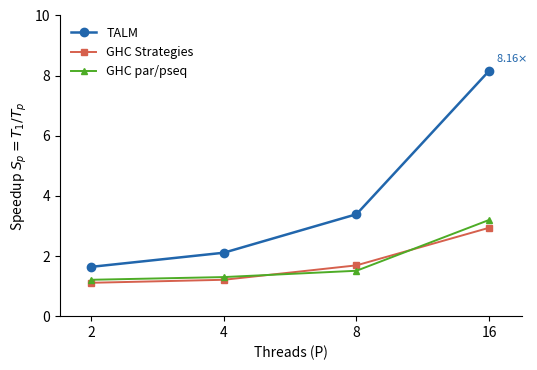

The script that saved this image: (Note: this script raises an exception after producing the figure.)
#!/usr/bin/env python3
"""Generate speedup figure for self-attention benchmark (figure_spec.md)."""

import matplotlib
matplotlib.use("Agg")
import matplotlib.pyplot as plt
import numpy as np

# Data from figure_spec.md
P = [2, 4, 8, 16]

talm     = [1.64, 2.11, 3.39, 8.16]
ghc_str  = [1.11, 1.21, 1.69, 2.94]
ghc_pp   = [1.21, 1.30, 1.51, 3.20]

fig, ax = plt.subplots(figsize=(5.5, 3.8))

# Curves
ax.plot(P, talm,     color="#2166ac", ls="-",  lw=1.8, marker="o", ms=6, label="TALM")
ax.plot(P, ghc_str,  color="#d6604d", ls="-",  lw=1.4, marker="s", ms=5, label="GHC Strategies")
ax.plot(P, ghc_pp,   color="#4dac26", ls="-",  lw=1.4, marker="^", ms=5, label="GHC par/pseq")

# Axes
ax.set_xscale("log", base=2)
ax.set_xticks(P)
ax.set_xticklabels([str(p) for p in P])
ax.set_xlim(1.7, 19)
ax.set_ylim(0, 10)
ax.set_yticks(range(0, 11, 2))
ax.set_xlabel("Threads (P)")
ax.set_ylabel(r"Speedup $S_p = T_1 / T_p$")

# Clean spines
ax.spines["top"].set_visible(False)
ax.spines["right"].set_visible(False)

# Annotations
ax.annotate(r"8.16$\times$", xy=(16, 8.16), xytext=(5, 6),
            textcoords="offset points", fontsize=8, color="#2166ac")

# Legend
ax.legend(loc="upper left", frameon=False, fontsize=9)

fig.tight_layout()
fig.savefig("/home/ricardomag/Desktop/Ribault/results/attention/fig_speedup.pdf", dpi=300)
fig.savefig("/home/ricardomag/Desktop/Ribault/results/attention/fig_speedup.png", dpi=300)
print("Saved fig_speedup.pdf and fig_speedup.png")
